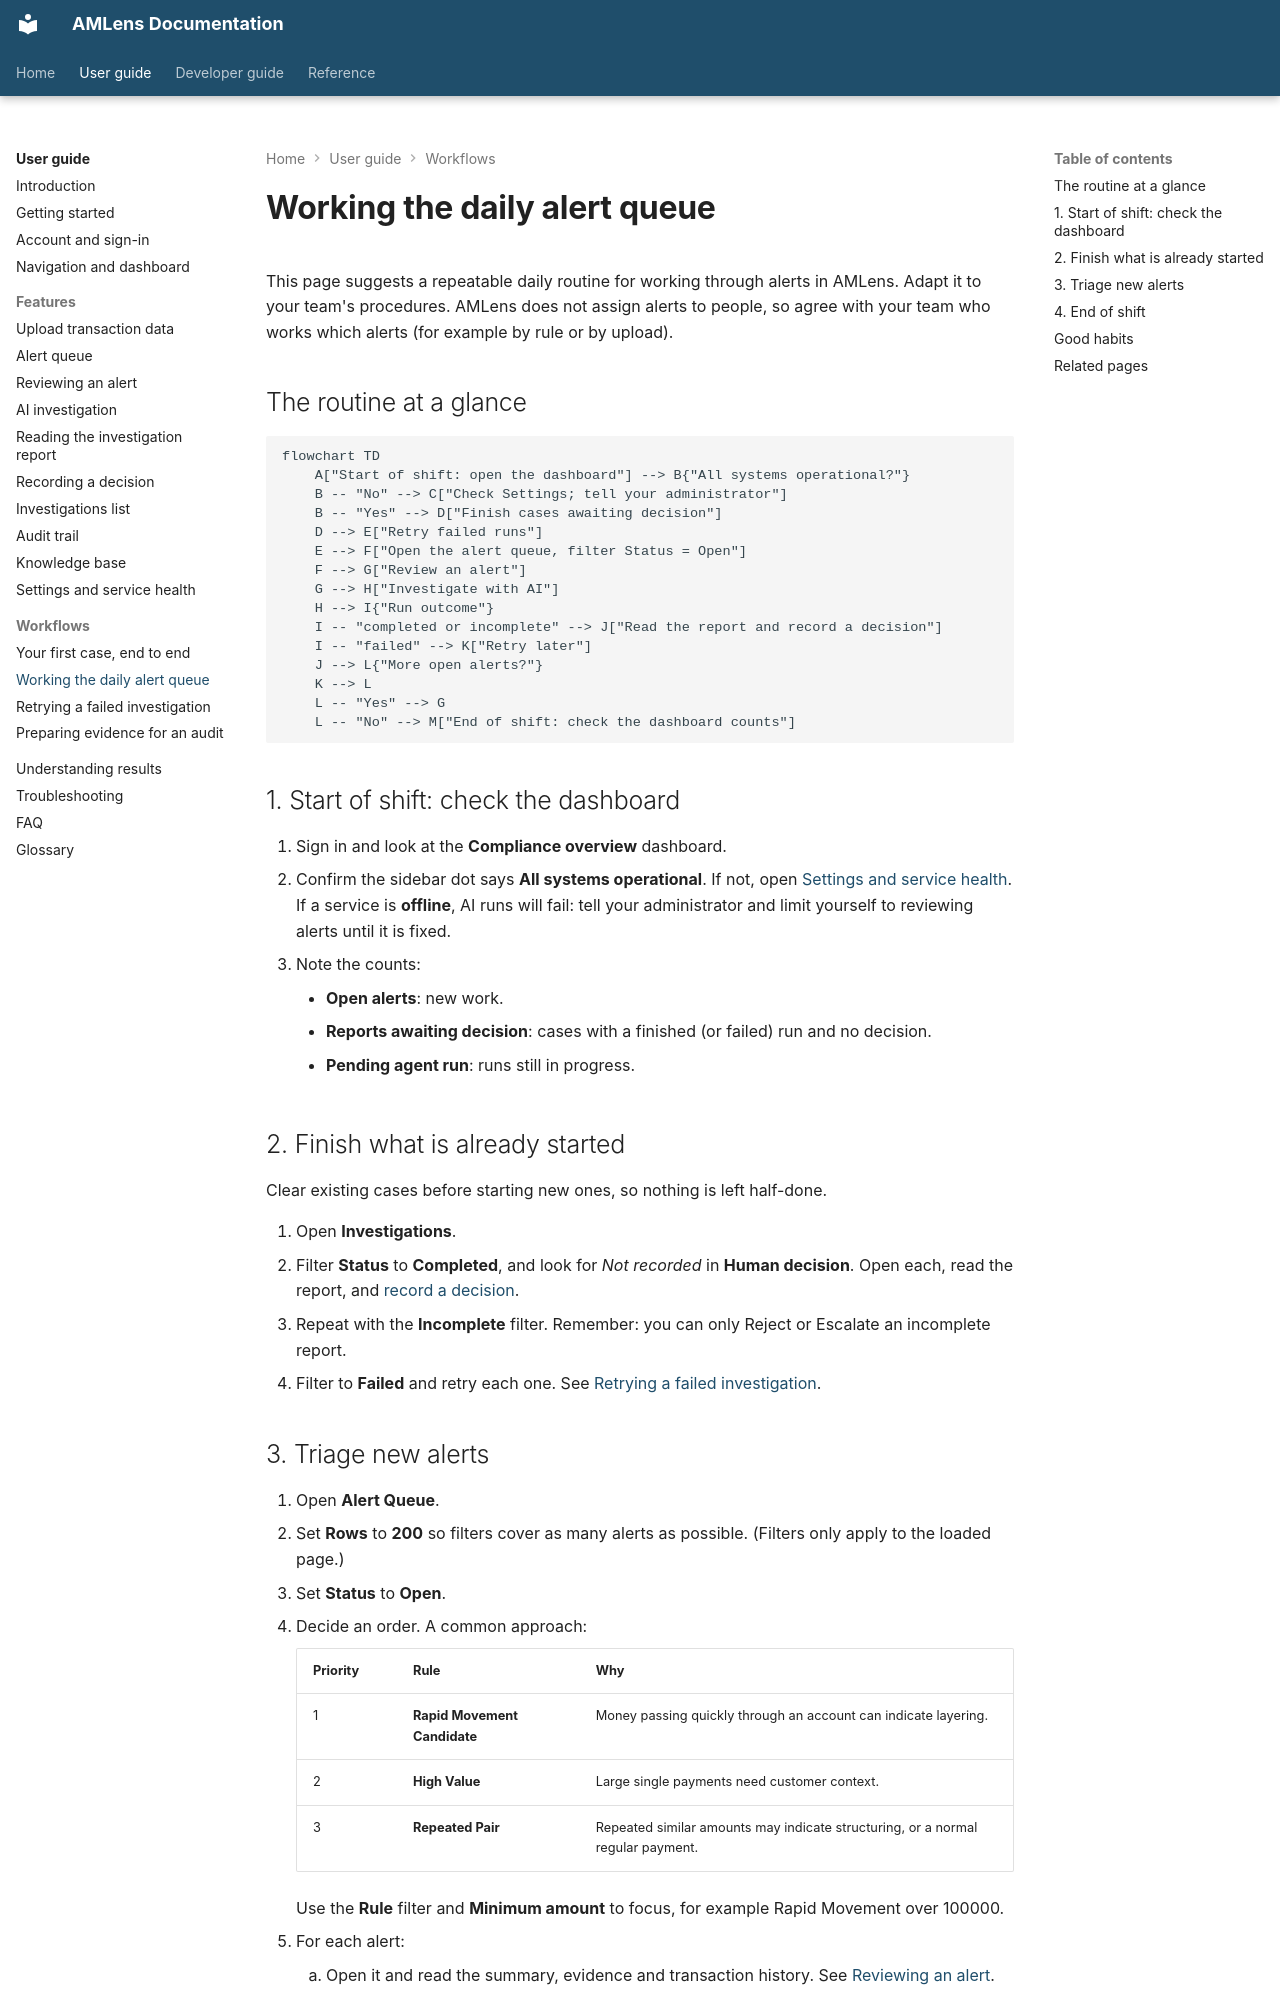

repository: silvrfur/AMLens · page: user-guide/workflows/daily-alert-triage/index.html · generator: mkdocs

---
audience: user
---

# Working the daily alert queue

This page suggests a repeatable daily routine for working through alerts in AMLens. Adapt it to your team's procedures. AMLens does not assign alerts to people, so agree with your team who works which alerts (for example by rule or by upload).

## The routine at a glance

```mermaid
flowchart TD
    A["Start of shift: open the dashboard"] --> B{"All systems operational?"}
    B -- "No" --> C["Check Settings; tell your administrator"]
    B -- "Yes" --> D["Finish cases awaiting decision"]
    D --> E["Retry failed runs"]
    E --> F["Open the alert queue, filter Status = Open"]
    F --> G["Review an alert"]
    G --> H["Investigate with AI"]
    H --> I{"Run outcome"}
    I -- "completed or incomplete" --> J["Read the report and record a decision"]
    I -- "failed" --> K["Retry later"]
    J --> L{"More open alerts?"}
    K --> L
    L -- "Yes" --> G
    L -- "No" --> M["End of shift: check the dashboard counts"]
```

## 1. Start of shift: check the dashboard

1. Sign in and look at the **Compliance overview** dashboard.
2. Confirm the sidebar dot says **All systems operational**. If not, open [Settings and service health](../features/settings-and-health.md). If a service is **offline**, AI runs will fail: tell your administrator and limit yourself to reviewing alerts until it is fixed.
3. Note the counts:
    - **Open alerts**: new work.
    - **Reports awaiting decision**: cases with a finished (or failed) run and no decision.
    - **Pending agent run**: runs still in progress.

## 2. Finish what is already started

Clear existing cases before starting new ones, so nothing is left half-done.

1. Open **Investigations**.
2. Filter **Status** to **Completed**, and look for *Not recorded* in **Human decision**. Open each, read the report, and [record a decision](../features/recording-decisions.md).
3. Repeat with the **Incomplete** filter. Remember: you can only Reject or Escalate an incomplete report.
4. Filter to **Failed** and retry each one. See [Retrying a failed investigation](retry-failed-investigation.md).
